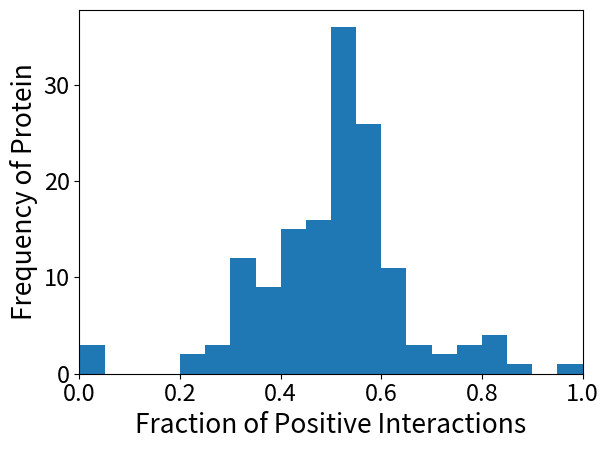
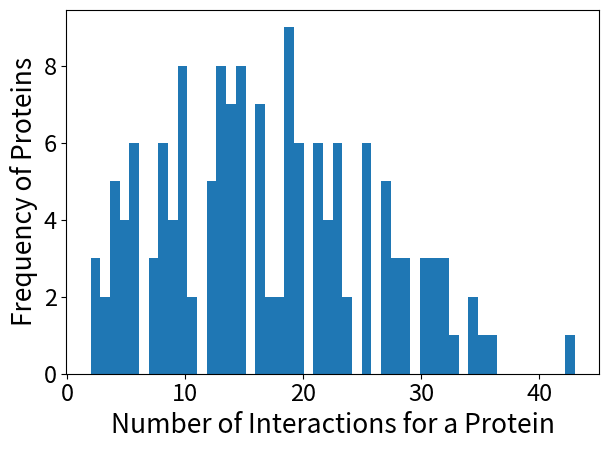

Here is the Python script that generated these plots, in order:
# -------------------------------------------------------------------
# this code 
# input : 
# output: 
# -------------------------------------------------------------------

# -------------------------------------------------------------------
# import
# -------------------------------------------------------------------
import matplotlib.pyplot as plt
# -------------------------------------------------------------------
# constant
# -------------------------------------------------------------------

# -----
# RNA cent.
# -----
# BASE = "RNA"
# PER a RNA
# posinega_list = [[0, 1], [0, 1], [0, 1], [0, 1], [1, 0], [0, 1], [1, 0], [1, 0], [1, 0], [1, 0], [1, 0], [1, 0], [1, 0], [1, 0], [0, 1], [1, 0], [0, 1], [0, 1], [0, 1], [1, 0], [1, 0], [1, 0], [1, 0], [0, 1], [1, 0], [1, 0], [1, 0], [1, 0], [1, 0], [1, 0], [0, 1], [0, 1], [0, 1], [1, 0], [0, 1], [1, 0], [0, 1], [0, 1], [0, 1], [0, 1], [0, 1], [1, 0], [1, 0], [1, 0], [0, 1], [1, 0], [0, 1], [0, 1], [1, 0], [0, 1], [1, 0], [1, 0], [1, 0], [1, 0], [1, 0], [0, 1], [0, 1], [1, 0], [0, 1], [0, 1], [0, 1], [0, 1], [1, 0], [0, 1], [1, 0], [0, 1], [1, 0], [1, 0], [0, 1], [0, 1], [0, 1], [1, 0], [1, 0], [1, 0], [0, 1], [0, 1], [0, 1], [1, 0], [0, 1], [0, 1], [0, 1], [0, 1], [1, 0], [0, 1], [0, 1], [1, 0], [0, 1], [0, 1], [0, 1], [0, 1], [0, 1], [1, 0], [1, 0], [0, 1], [0, 1], [1, 0], [1, 0], [1, 0], [0, 1], [0, 1], [1, 0], [0, 1], [1, 0], [0, 1], [1, 0], [0, 1], [1, 0], [0, 1], [0, 1], [1, 0], [1, 0], [1, 0], [0, 1], [1, 0], [1, 0], [1, 0], [0, 1], [1, 1], [0, 1], [1, 0], [1, 0], [1, 0], [1, 0], [1, 0], [0, 1], [0, 1], [1, 0], [1, 0], [0, 1], [1, 0], [1, 0], [1, 0], [1, 0], [0, 1], [0, 1], [0, 1], [1, 0], [0, 1], [0, 1], [0, 1], [1, 0], [0, 1], [1, 0], [0, 1], [0, 1], [1, 0], [1, 0], [1, 0], [0, 1], [0, 1], [0, 1], [1, 0], [1, 0], [1, 0], [0, 1], [1, 0], [1, 0], [1, 0], [1, 0], [1, 0], [0, 1], [0, 1], [0, 1], [0, 1], [0, 1], [1, 0], [0, 1], [0, 1], [0, 1], [1, 0], [1, 0], [1, 0], [1, 0], [1, 0], [0, 1], [0, 1], [1, 0], [0, 1], [1, 0], [1, 0], [1, 0], [1, 0], [1, 0], [0, 1], [0, 1], [1, 0], [1, 0], [0, 1], [1, 0], [0, 1], [1, 0], [1, 0], [0, 1], [0, 1], [0, 1], [1, 0], [0, 1], [1, 0], [1, 0], [1, 0], [0, 1], [0, 1], [0, 1], [0, 1], [1, 0], [0, 1], [1, 0], [0, 1], [1, 0], [0, 1], [0, 1], [1, 0], [1, 0], [1, 0], [0, 1], [0, 1], [1, 0], [0, 1], [1, 0], [1, 0], [1, 0], [0, 1], [0, 1], [1, 0], [0, 1], [0, 1], [1, 0], [0, 1], [0, 1], [0, 1], [0, 1], [0, 1], [1, 0], [0, 1], [0, 1], [1, 0], [1, 0], [1, 0], [1, 0], [1, 0], [0, 1], [1, 0], [0, 1], [0, 1], [1, 0], [1, 0], [0, 1], [0, 1], [0, 1], [1, 0], [0, 1], [0, 1], [0, 1], [0, 1], [0, 1], [1, 0], [0, 1], [0, 1], [0, 1], [0, 1], [1, 0], [0, 1], [0, 1], [1, 0], [0, 1], [0, 1], [0, 1], [0, 1], [1, 0], [0, 1], [1, 0], [0, 1], [1, 0], [1, 0], [0, 1], [1, 0], [1, 0], [0, 1], [1, 0], [0, 1], [1, 0], [1, 0], [1, 0], [0, 1], [0, 1], [1, 0], [1, 0], [1, 0], [0, 1], [0, 1], [1, 0], [1, 0], [1, 0], [1, 0], [1, 0], [1, 0], [1, 0], [1, 0], [0, 1], [0, 1], [0, 1], [1, 0], [0, 1], [1, 0], [1, 0], [0, 1], [1, 0], [1, 0], [1, 0], [1, 0], [1, 0], [1, 0], [1, 0], [1, 0], [1, 0], [0, 1], [1, 0], [0, 1], [1, 0], [1, 0], [1, 0], [0, 1], [1, 0], [1, 0], [1, 0], [1, 0], [0, 1], [0, 1], [0, 1], [1, 0], [1, 0], [1, 0], [0, 1], [0, 1], [0, 1], [1, 0], [0, 1], [0, 1], [0, 1], [0, 1], [0, 1], [1, 0], [0, 1], [1, 0], [0, 1], [1, 0], [1, 0], [0, 1], [0, 1], [1, 0], [0, 1], [0, 1], [1, 0], [1, 0], [0, 1], [1, 0], [1, 0], [0, 1], [1, 0], [0, 1], [0, 1], [1, 0], [0, 1], [0, 1], [1, 0], [1, 0], [0, 1], [1, 0], [0, 1], [1, 0], [1, 0], [1, 0], [1, 0], [1, 0], [1, 0], [0, 1], [1, 0], [1, 0], [0, 1], [1, 0], [0, 1], [1, 0], [0, 1], [1, 0], [1, 0], [1, 0], [0, 1], [0, 1], [1, 0], [1, 0], [0, 1], [1, 0], [0, 1], [0, 1], [0, 1], [1, 0], [0, 1], [1, 0], [1, 0], [0, 1], [1, 0], [1, 0], [1, 0], [1, 0], [1, 0], [0, 1], [1, 0], [1, 0], [0, 1], [1, 0], [0, 1], [0, 1], [1, 0], [1, 0], [0, 1], [1, 0], [1, 0], [0, 1], [1, 0], [1, 0], [1, 0], [0, 1], [0, 1], [1, 0], [1, 0], [1, 0], [1, 0], [1, 0], [0, 1], [0, 1], [1, 0], [1, 0], [0, 1], [1, 0], [1, 0], [1, 0], [1, 0], [1, 0], [1, 0], [1, 0], [0, 1], [0, 1], [1, 0], [1, 0], [0, 1], [1, 0], [1, 0], [1, 0], [1, 0], [0, 1], [0, 1], [1, 0], [0, 1], [0, 1], [0, 1], [1, 0], [1, 0], [1, 0], [0, 1], [0, 1], [1, 0], [0, 1], [1, 0], [0, 1], [1, 0], [1, 0], [1, 0], [0, 1], [1, 0], [0, 1], [0, 1], [0, 1], [0, 1], [0, 1], [1, 0], [0, 1], [0, 1], [0, 1], [0, 1], [1, 0], [1, 0], [1, 0], [1, 0], [1, 0], [1, 0], [1, 0], [1, 0], [1, 0], [1, 0], [1, 0], [0, 1], [1, 0], [1, 0], [0, 1], [1, 0], [0, 1], [0, 1], [0, 1], [1, 0], [1, 0], [1, 0], [0, 1], [1, 0], [1, 0], [1, 0], [0, 1], [1, 0], [0, 1], [0, 1], [1, 0], [0, 1], [0, 1], [1, 0], [1, 0], [0, 1], [1, 0], [1, 0], [1, 0], [1, 0], [0, 1], [1, 0], [1, 0], [1, 0], [0, 1], [0, 1], [1, 0], [0, 1], [0, 1], [1, 0], [0, 1], [1, 0], [0, 1], [1, 0], [1, 0], [0, 1], [0, 1], [1, 0], [0, 1], [1, 0], [0, 1], [0, 1], [1, 0], [0, 1], [0, 1], [0, 1], [0, 1], [0, 1], [1, 0], [0, 1], [1, 0], [1, 0], [0, 1], [1, 0], [0, 1], [0, 1], [0, 1], [1, 0], [0, 1], [1, 0], [1, 0], [1, 0], [0, 1], [1, 0], [1, 0], [1, 0], [1, 0], [0, 1], [1, 0], [1, 0], [1, 0], [0, 1], [1, 0], [1, 0], [1, 0], [0, 1], [0, 1], [1, 0], [0, 1], [0, 1], [1, 0], [0, 1], [0, 1], [1, 0], [1, 0], [0, 1], [0, 1], [1, 0], [1, 0], [0, 1], [0, 1], [1, 0], [0, 1], [0, 1], [1, 0], [0, 1], [0, 1], [1, 0], [1, 0], [1, 0], [0, 1], [0, 1], [1, 0], [0, 1], [1, 0], [0, 1], [0, 1], [0, 1], [1, 0], [1, 0], [0, 1], [1, 0], [0, 1], [0, 1], [1, 0], [0, 1], [1, 0], [0, 1], [1, 0], [0, 1], [0, 1], [1, 0], [1, 0], [1, 0], [1, 0], [1, 0], [0, 1], [0, 1], [0, 1], [1, 0], [1, 0], [0, 1], [1, 0], [1, 0], [1, 0], [0, 1], [0, 1], [0, 1], [0, 1], [0, 1], [0, 1], [1, 0], [0, 1], [0, 1], [1, 0], [0, 1], [0, 1], [0, 1], [0, 1], [1, 0], [1, 0], [1, 0], [1, 0], [0, 1], [1, 0], [1, 0], [0, 1], [0, 1], [0, 1], [0, 1], [1, 0], [1, 0], [0, 1], [1, 0], [0, 1], [1, 0], [1, 0], [1, 0], [0, 1], [1, 0], [1, 0], [1, 0], [0, 1], [1, 0], [1, 0], [1, 0], [1, 0], [0, 1], [0, 1], [0, 1], [1, 0], [0, 1], [1, 0], [0, 1], [1, 0], [1, 0], [0, 1], [1, 0], [0, 1], [1, 0], [0, 1], [0, 1], [1, 0], [0, 1], [0, 1], [1, 0], [0, 1], [1, 0], [1, 0], [0, 1], [1, 0], [1, 0], [0, 1], [1, 0], [0, 1], [1, 0], [1, 0], [0, 1], [0, 1], [1, 0], [0, 1], [1, 0], [1, 0], [1, 0], [1, 0], [0, 1], [1, 0], [0, 1], [1, 0], [1, 0], [1, 0], [0, 1], [0, 1], [1, 0], [1, 0], [1, 0], [0, 1], [0, 1], [1, 0], [0, 1], [0, 1], [0, 1], [1, 0], [1, 0], [1, 0], [0, 1], [0, 1], [1, 0], [0, 1], [0, 1], [0, 1], [0, 1], [1, 0], [1, 0], [1, 0], [1, 0], [0, 1], [1, 0], [1, 0], [1, 0], [0, 1], [0, 1], [0, 1], [0, 1], [0, 1], [0, 1], [1, 0], [1, 0], [0, 1], [0, 1], [1, 0], [0, 1], [1, 0], [1, 0], [0, 1], [1, 0], [1, 0], [1, 0], [1, 0], [0, 1], [0, 1], [1, 0], [0, 1], [0, 1], [1, 0], [1, 0], [0, 1], [0, 1], [1, 0], [0, 1], [0, 1], [1, 0], [0, 1], [0, 1], [1, 0], [1, 0], [1, 0], [1, 0], [1, 0], [1, 0], [1, 0], [0, 1], [1, 0], [0, 1], [1, 0], [1, 0], [1, 0], [1, 0], [1, 0], [1, 0], [0, 1], [1, 0], [0, 1], [1, 0], [1, 0], [0, 1], [1, 0], [1, 0], [1, 0], [1, 0], [1, 0], [1, 0], [1, 0], [1, 0], [0, 1], [0, 1], [1, 0], [1, 0], [0, 1], [1, 0], [0, 1], [0, 1], [0, 1], [0, 1], [0, 1], [0, 1], [0, 1], [0, 1], [1, 0], [0, 1], [0, 1], [1, 0], [0, 1], [0, 1], [1, 0], [1, 0], [0, 1], [1, 0], [0, 1], [1, 0], [0, 1], [1, 0], [0, 1], [1, 0], [0, 1], [0, 1], [1, 0], [1, 0], [0, 1], [0, 1], [1, 0], [0, 1], [1, 0], [0, 1], [0, 1], [1, 0], [0, 1], [1, 0], [1, 0], [1, 0], [1, 0], [1, 0], [0, 1], [1, 0], [0, 1], [1, 0], [0, 1], [1, 0], [1, 0], [1, 0], [1, 0], [0, 1], [1, 0], [0, 1], [1, 0], [1, 0], [1, 0], [1, 0], [1, 0], [1, 0], [1, 0], [1, 0], [1, 0], [0, 1], [1, 0], [0, 1], [1, 0], [1, 0], [1, 0], [1, 0], [1, 0], [0, 1], [1, 0], [0, 1], [1, 0], [0, 1], [1, 0], [0, 1], [1, 0], [0, 1], [0, 1], [1, 0], [1, 0], [1, 0], [1, 0], [1, 0], [0, 1], [1, 0], [1, 0], [1, 0], [1, 0], [1, 0], [1, 0], [0, 1], [0, 1], [1, 0], [1, 0], [1, 0], [1, 0], [1, 0], [1, 0], [0, 1], [0, 1], [1, 0], [1, 0], [0, 1], [0, 1], [0, 1], [1, 0], [1, 0], [0, 1], [0, 1], [1, 0], [0, 1], [1, 0], [1, 0], [1, 0], [1, 0], [1, 0], [1, 0], [0, 1], [1, 0], [1, 0], [0, 1], [1, 0], [0, 1], [1, 0], [0, 1], [0, 1], [0, 1], [0, 1], [0, 1], [1, 0], [0, 1], [1, 0], [1, 0], [1, 0], [1, 0], [1, 0], [1, 0], [1, 0], [0, 1], [1, 0], [0, 1], [0, 1], [1, 0], [1, 0], [0, 1], [0, 1], [0, 1], [1, 0], [0, 1], [1, 0], [0, 1], [1, 0], [0, 1], [0, 1], [1, 0], [0, 1], [0, 1], [1, 0], [1, 0], [0, 1], [1, 0], [1, 0], [0, 1], [0, 1], [0, 1], [0, 1], [1, 0], [1, 0], [1, 0], [0, 1], [1, 0], [0, 1], [0, 1], [1, 0], [1, 0], [0, 1], [0, 1], [1, 0], [1, 0], [0, 1], [0, 1], [0, 1], [0, 1], [0, 1], [0, 1], [0, 1], [1, 0], [1, 0], [0, 1], [0, 1], [0, 1], [0, 1], [1, 0], [1, 0], [0, 1], [1, 0], [0, 1], [1, 0], [1, 0], [1, 0], [1, 0], [1, 0], [0, 1], [1, 0], [1, 0], [1, 0], [1, 0], [1, 0], [1, 0], [1, 0], [1, 0], [1, 0], [1, 0], [1, 0], [1, 0], [1, 0], [0, 1], [1, 0], [0, 1], [1, 0], [0, 1], [1, 0], [0, 1], [1, 0], [0, 1], [0, 1], [0, 1], [1, 0], [0, 1], [1, 0], [0, 1], [0, 1], [0, 1], [0, 1], [0, 1], [1, 0], [1, 0], [1, 0], [0, 1], [1, 0], [1, 0], [0, 1], [1, 0], [0, 1], [1, 0], [1, 0], [1, 0], [0, 1], [2, 0], [1, 0], [1, 0], [1, 0], [0, 1], [1, 0], [0, 1], [0, 1], [1, 0], [1, 0], [1, 0], [1, 0], [1, 0], [1, 0], [1, 0], [0, 1], [1, 0], [0, 1], [0, 1], [0, 1], [0, 1], [0, 1], [0, 1], [1, 0], [1, 0], [0, 1], [0, 1], [1, 0], [1, 0], [1, 0], [1, 0], [1, 0], [1, 0], [1, 0], [0, 1], [1, 0], [0, 1], [0, 1], [0, 1], [1, 0], [1, 0], [1, 0], [1, 0], [1, 0], [1, 0], [0, 1], [1, 0], [1, 0], [1, 0], [1, 0], [1, 0], [0, 1], [0, 1], [0, 1], [0, 1], [0, 1], [0, 1], [1, 0], [1, 0], [0, 1], [1, 0], [1, 0], [1, 0], [0, 1], [1, 0], [1, 0], [1, 0], [1, 0], [0, 1], [1, 0], [1, 0], [1, 0], [0, 1], [1, 0], [1, 0], [1, 0], [1, 0], [1, 0], [1, 0], [1, 0], [0, 1], [1, 0], [1, 0], [0, 1], [1, 0], [1, 0], [1, 0], [0, 1], [1, 0], [1, 0], [1, 0], [1, 0], [0, 1], [1, 0], [0, 1], [1, 0], [0, 1], [0, 1], [1, 0], [1, 0], [0, 1], [0, 1], [1, 0], [0, 1], [0, 1], [0, 1], [1, 0], [0, 1], [0, 1], [0, 1], [0, 1], [1, 0], [0, 1], [0, 1], [0, 1], [1, 0], [0, 1], [0, 1], [0, 1], [0, 1], [0, 1], [0, 1], [0, 1], [1, 0], [1, 0], [0, 1], [0, 1], [0, 1], [0, 1], [0, 1], [1, 0], [1, 0], [1, 0], [1, 0], [0, 1], [0, 1], [1, 0], [1, 0], [0, 1], [0, 1], [1, 0], [1, 0], [1, 0], [0, 1], [1, 0], [0, 1], [1, 0], [0, 1], [1, 0], [1, 0], [0, 1], [0, 1], [0, 1], [0, 1], [1, 0], [0, 1], [0, 1], [1, 0], [0, 1], [1, 0], [0, 1], [1, 0], [1, 0], [1, 0], [1, 0], [1, 0], [1, 0], [1, 0], [1, 0], [1, 0], [0, 1], [0, 1], [1, 0], [0, 1], [1, 0], [0, 1], [0, 1], [0, 1], [0, 1], [1, 0], [0, 1], [0, 1], [1, 0], [0, 1], [1, 0], [1, 0], [1, 0], [1, 0], [0, 1], [0, 1], [0, 1], [1, 0], [1, 0], [0, 1], [1, 0], [0, 1], [0, 1], [1, 0], [1, 0], [0, 1], [1, 0], [1, 0], [0, 1], [0, 1], [0, 1], [0, 1], [0, 1], [1, 0], [0, 1], [1, 0], [1, 0], [0, 1], [0, 1], [0, 1], [1, 0], [1, 0], [0, 1], [1, 0], [1, 0], [0, 1], [1, 0], [0, 1], [0, 1], [0, 1], [1, 0], [0, 1], [0, 1], [1, 0], [0, 1], [0, 1], [1, 0], [0, 1], [1, 0], [0, 1], [1, 0], [1, 0], [1, 0], [1, 0], [1, 0], [1, 0], [1, 0], [1, 0], [1, 0], [1, 0], [0, 1], [0, 1], [0, 1], [0, 1], [0, 1], [0, 1], [0, 1], [1, 0], [1, 0], [0, 1], [1, 0], [1, 0], [1, 0], [1, 0], [1, 0], [0, 1], [0, 1], [1, 0], [0, 1], [1, 0], [0, 1], [0, 1], [0, 1], [1, 0], [0, 1], [0, 1], [0, 1], [0, 1], [0, 1], [1, 0], [0, 1], [1, 0], [0, 1], [1, 0], [1, 0], [0, 1], [0, 1], [0, 1], [0, 1], [1, 0], [1, 0], [0, 1], [1, 0], [0, 1], [1, 0], [0, 1], [1, 0], [0, 1], [1, 0], [0, 1], [0, 1], [0, 1], [0, 1], [1, 0], [0, 1], [0, 1], [1, 0], [1, 0], [1, 0], [1, 0], [1, 0], [0, 1], [1, 0], [0, 1], [0, 1], [1, 0], [1, 0], [0, 1], [0, 1], [0, 1], [0, 1], [1, 0], [0, 1], [1, 0], [0, 1], [1, 0], [0, 1], [1, 0], [0, 1], [0, 1], [0, 1], [1, 0], [0, 1], [1, 0], [0, 1], [1, 0], [1, 0], [1, 0], [1, 0], [1, 0], [1, 0], [1, 0], [1, 0], [1, 0], [1, 0], [0, 1], [1, 0], [1, 0], [1, 0], [0, 1], [0, 1], [1, 0], [0, 1], [1, 0], [0, 1], [0, 1], [0, 1], [1, 0], [0, 1], [1, 0], [0, 1], [0, 1], [0, 1], [1, 0], [0, 1], [0, 1], [1, 0], [1, 0], [0, 1], [0, 1], [0, 1], [1, 0], [1, 0], [0, 1], [0, 1], [0, 1], [1, 0], [1, 0], [0, 1], [0, 1], [1, 0], [0, 1], [1, 0], [0, 1], [1, 0], [0, 1], [0, 1], [0, 1], [0, 1], [1, 0], [1, 0], [0, 1], [0, 1], [1, 0], [1, 0], [1, 0], [1, 0], [1, 0], [1, 0], [1, 0], [1, 0], [1, 0], [1, 0], [1, 0], [1, 0], [1, 0], [1, 0], [1, 0], [0, 1], [0, 1], [1, 0], [1, 0], [1, 0], [1, 0], [1, 0], [1, 0], [0, 1], [1, 0], [0, 1], [0, 1], [0, 1], [1, 0], [0, 1], [0, 1], [0, 1], [0, 1], [0, 1], [1, 0], [0, 1], [0, 1], [0, 1], [0, 1], [1, 0], [0, 1], [0, 1], [1, 0], [0, 1], [0, 1], [0, 1], [0, 1], [0, 1], [1, 0], [0, 1], [0, 1], [0, 1], [1, 0], [1, 0], [1, 0], [1, 0], [1, 0], [0, 1], [1, 0], [1, 0], [0, 1], [1, 0], [1, 0], [1, 0], [0, 1], [0, 1], [0, 1], [1, 0], [0, 1], [0, 1], [0, 1], [1, 0], [1, 0], [1, 0], [1, 0], [0, 1], [1, 0], [1, 0], [0, 1], [0, 1], [1, 0], [0, 1], [0, 1], [0, 1], [0, 1], [0, 1], [0, 1], [0, 1], [1, 0], [0, 1], [0, 1], [0, 1], [1, 0], [1, 0], [0, 1], [1, 0], [1, 0], [1, 0], [0, 1], [0, 1], [0, 1], [1, 0], [1, 0], [1, 0], [1, 0], [1, 0], [1, 0], [0, 1], [0, 1], [1, 0], [0, 1], [0, 1], [1, 0], [0, 1], [1, 0], [1, 0], [0, 1], [0, 1], [1, 0], [1, 0], [0, 1], [0, 1], [1, 0], [0, 1], [0, 1], [0, 1], [1, 0], [1, 0], [1, 0], [1, 0], [1, 0], [0, 1], [1, 0], [1, 0], [0, 1], [1, 0], [0, 1], [1, 0], [1, 0], [1, 0], [1, 0], [1, 0], [0, 1], [0, 1], [1, 0], [0, 1], [1, 0], [0, 1], [1, 0], [1, 0], [1, 0], [1, 0], [0, 1], [1, 0], [1, 0], [1, 0], [1, 0], [0, 1], [1, 0], [1, 0], [0, 1], [1, 0], [1, 0], [0, 1], [0, 1], [1, 0], [1, 0], [0, 1], [1, 0], [1, 0], [0, 1], [0, 1], [0, 1], [0, 1], [1, 0], [1, 0], [0, 1], [1, 0], [1, 0], [1, 0], [1, 0], [1, 0], [1, 0], [1, 0], [1, 0], [1, 0], [1, 0], [0, 1], [0, 1], [1, 0], [0, 1], [0, 1], [0, 1], [0, 1], [0, 1], [0, 1], [1, 0], [1, 0], [1, 0], [1, 0], [0, 1], [1, 0], [1, 0], [1, 0], [0, 1], [0, 1], [1, 0], [1, 0], [1, 0], [1, 0], [1, 0], [1, 0], [1, 0], [0, 1], [1, 0], [0, 1], [1, 0], [0, 1], [0, 1], [1, 0], [1, 0], [1, 0], [1, 0], [1, 0], [1, 0], [1, 0], [1, 0], [1, 0], [0, 1], [0, 1], [1, 0], [0, 1], [0, 1], [0, 1], [0, 1], [1, 0], [1, 0], [0, 1], [0, 1], [0, 1], [0, 1], [0, 1], [0, 1], [1, 0], [1, 0], [0, 1], [1, 0], [1, 0], [1, 0], [0, 1], [0, 1], [1, 0], [0, 1], [1, 0], [0, 1], [0, 1], [1, 0], [1, 0], [1, 0], [1, 0], [1, 0], [1, 0], [1, 0], [1, 0], [1, 0], [1, 0], [1, 0], [1, 0], [1, 0], [0, 1], [0, 1], [0, 1], [0, 1], [0, 1], [1, 0], [1, 0], [0, 1], [0, 1], [1, 0], [0, 1], [1, 0], [1, 0], [1, 0], [0, 1], [0, 1], [1, 0], [0, 1], [1, 0], [0, 1], [0, 1], [1, 0], [0, 1], [1, 0], [1, 0], [1, 0], [1, 0], [1, 0], [1, 0], [0, 1], [0, 1], [0, 1], [0, 1], [1, 0], [1, 0], [0, 1], [1, 0], [0, 1], [1, 0], [1, 0], [1, 0], [0, 1], [0, 1], [0, 1], [1, 0], [0, 1], [1, 0], [1, 0], [1, 0], [0, 1], [0, 1], [1, 0], [0, 1], [1, 0], [0, 1], [1, 0], [1, 0], [0, 1], [1, 0], [1, 0], [1, 0], [1, 0], [1, 0], [1, 0], [0, 1], [1, 0], [1, 0], [1, 0], [0, 1], [0, 1], [0, 1], [1, 0], [1, 0], [1, 0], [1, 0], [1, 0], [1, 0], [1, 0], [0, 1], [1, 0], [0, 1], [0, 1], [0, 1], [0, 1], [1, 0], [1, 0], [1, 0], [0, 1], [0, 1], [1, 0], [1, 0], [0, 1], [0, 1], [0, 1], [1, 0], [0, 1], [0, 1], [1, 0], [1, 0], [0, 1], [1, 0], [1, 0], [0, 1], [1, 0], [1, 0], [0, 1], [0, 1], [1, 0], [0, 1], [0, 1], [1, 0], [0, 1], [0, 1], [1, 0], [0, 1], [0, 1], [1, 0], [0, 1], [1, 0], [1, 0], [1, 0], [1, 0], [1, 0], [0, 1], [0, 1], [1, 0], [0, 1], [1, 0], [0, 1], [0, 1], [0, 1], [1, 0], [0, 1], [1, 0], [1, 0], [0, 1], [0, 1], [1, 0], [0, 1], [1, 0], [0, 1], [0, 1], [0, 1], [0, 1], [0, 1], [1, 0], [1, 0], [0, 1], [1, 0], [1, 0], [1, 0], [1, 0], [1, 0], [0, 1], [1, 0], [1, 0], [0, 1], [1, 0], [0, 1], [1, 0], [0, 1], [0, 1], [1, 0], [0, 1], [0, 1], [0, 1], [0, 1], [1, 0], [1, 0], [1, 0], [1, 0], [0, 1], [1, 0], [0, 1], [1, 0], [1, 0], [1, 0], [1, 0], [0, 1], [1, 0], [1, 0], [1, 0], [1, 0], [0, 1], [0, 1], [0, 1], [1, 0], [0, 1], [1, 0], [1, 0], [0, 1], [0, 1], [0, 1], [0, 1], [1, 0], [1, 0], [1, 0], [1, 0], [1, 0], [0, 1], [0, 1], [1, 0], [1, 0], [1, 0], [1, 0], [0, 1], [1, 0], [0, 1], [0, 1], [1, 0], [0, 1], [1, 0], [1, 0], [0, 1], [0, 1], [0, 1], [0, 1], [1, 0], [0, 1], [0, 1], [1, 0], [1, 0], [0, 1], [1, 0], [0, 1], [1, 0], [0, 1], [1, 0], [1, 0], [1, 0], [0, 1], [1, 0], [1, 0], [0, 1], [1, 0], [1, 0], [0, 1], [0, 1], [1, 0], [1, 0], [0, 1], [0, 1], [1, 0], [1, 0], [1, 0], [1, 0], [1, 0], [1, 0], [1, 0], [1, 0], [0, 1], [1, 0], [1, 0], [0, 1], [1, 0], [0, 1], [1, 0], [0, 1], [0, 1], [0, 1], [1, 0], [1, 0], [0, 1], [1, 0], [1, 0], [1, 0], [1, 0], [1, 0], [1, 0], [0, 1], [1, 0], [1, 0], [1, 0], [0, 1], [1, 0], [1, 0], [0, 1], [0, 1], [1, 0], [1, 0], [0, 1], [0, 1], [1, 0], [1, 0], [1, 0], [1, 0], [1, 0], [1, 0], [0, 1], [0, 1], [0, 1], [1, 0], [0, 1], [1, 0], [1, 0], [1, 0], [0, 1], [0, 1], [1, 0], [0, 1], [0, 1], [1, 0], [1, 0], [1, 0], [1, 0], [1, 0], [1, 0], [0, 1], [1, 0], [1, 0], [0, 1], [1, 0], [0, 1], [0, 1], [1, 0], [0, 1], [1, 0], [1, 0], [1, 0], [0, 1], [1, 0], [0, 1], [0, 1], [0, 1], [0, 1], [1, 0], [0, 1], [1, 0], [1, 0], [0, 1], [0, 1], [1, 0], [1, 0], [1, 0], [1, 0], [1, 0], [0, 1], [0, 1], [1, 0], [1, 0], [1, 0], [0, 1], [1, 0], [1, 0], [0, 1], [1, 0], [0, 1], [1, 0], [0, 1], [1, 0], [0, 1], [1, 0], [1, 0], [0, 1], [0, 1], [0, 1], [1, 0], [1, 0], [1, 0], [0, 1], [1, 0], [0, 1], [1, 0], [1, 0], [1, 0], [1, 0], [1, 0], [1, 0], [0, 1], [0, 1], [1, 0], [0, 1], [0, 1], [1, 0], [1, 0], [0, 1], [0, 1], [0, 1], [1, 0], [1, 0], [1, 0], [1, 0], [1, 0], [1, 0], [1, 0], [0, 1], [1, 0], [0, 1], [0, 1], [1, 0], [1, 0], [0, 1], [1, 0], [1, 0], [1, 0], [1, 0], [1, 0], [1, 0], [0, 1], [0, 1], [0, 1], [0, 1], [0, 1], [0, 1], [0, 1], [1, 0], [1, 0], [1, 0], [0, 1], [0, 1], [0, 1], [1, 0], [1, 0], [1, 0], [1, 0], [0, 1], [0, 1], [1, 0], [1, 0], [1, 0], [0, 1], [0, 1], [1, 0], [1, 0], [1, 0], [0, 1], [1, 0], [0, 1], [0, 1], [0, 1], [1, 0], [0, 1], [0, 1], [1, 0], [1, 0], [1, 0], [1, 0], [1, 0], [0, 1], [1, 0], [1, 0], [1, 0], [0, 1], [1, 0], [1, 0], [1, 0], [1, 0], [0, 1], [1, 0], [1, 0], [1, 0], [1, 0], [1, 0], [1, 0], [1, 0], [1, 0], [1, 0], [1, 0], [0, 1], [1, 0], [1, 0], [0, 1], [1, 0], [1, 0], [1, 0], [1, 0], [1, 0], [1, 0], [0, 1], [0, 1], [0, 1], [1, 0], [0, 1], [1, 0], [1, 0], [1, 0], [1, 0], [1, 0], [1, 0], [0, 1], [1, 0], [1, 0], [1, 0], [1, 0], [1, 0], [0, 1], [1, 0], [0, 1], [1, 0], [1, 0], [0, 1], [1, 0], [1, 0], [1, 0], [0, 1], [0, 1], [1, 0], [1, 0], [0, 1], [1, 0], [0, 1], [1, 0], [1, 0], [0, 1], [0, 1], [1, 0], [1, 0], [0, 1], [1, 0], [0, 1], [1, 0], [1, 0], [1, 0], [0, 1], [0, 1], [0, 1], [0, 1], [0, 1], [0, 1], [0, 1], [1, 0], [0, 1], [1, 0], [1, 0], [0, 1], [1, 0], [0, 1], [0, 1], [0, 1], [0, 1], [0, 1], [1, 0], [0, 1], [1, 0], [1, 0], [1, 0], [0, 1], [0, 1], [0, 1], [1, 0], [0, 1], [0, 1], [1, 0], [0, 1], [0, 1], [1, 0], [0, 1], [1, 0], [1, 0], [0, 1], [0, 1], [0, 1], [1, 0], [1, 0], [1, 0], [0, 1], [1, 0], [0, 1], [1, 0], [1, 0], [1, 0], [1, 0], [1, 0], [1, 0], [1, 0], [0, 1], [1, 0], [0, 1], [1, 0], [0, 1], [1, 0], [0, 1], [1, 0], [1, 0], [0, 1], [1, 0], [0, 1], [0, 1], [0, 1], [0, 1], [0, 1], [1, 0], [1, 0], [1, 0], [1, 0], [1, 0], [0, 1], [0, 1], [0, 1], [1, 0], [0, 1], [1, 0], [0, 1], [1, 0], [0, 1], [1, 0], [1, 0], [0, 1], [0, 1], [1, 0], [1, 0], [0, 1], [0, 1], [1, 0], [1, 0], [1, 0], [0, 1], [0, 1], [1, 0], [1, 0], [1, 0], [1, 0], [1, 0], [0, 1], [1, 0], [0, 1], [1, 0], [1, 0], [0, 1], [1, 0], [0, 1], [0, 1], [1, 0], [1, 0], [1, 0], [1, 0], [1, 0], [1, 0], [0, 1], [1, 0], [0, 1], [0, 1], [1, 0], [1, 0], [1, 0], [1, 0], [0, 1], [0, 1], [0, 1], [0, 1], [0, 1], [1, 0], [1, 0], [0, 1], [0, 1], [0, 1], [0, 1], [1, 0], [1, 0], [0, 1], [0, 1], [0, 1], [1, 0], [0, 1], [0, 1], [0, 1], [1, 0], [1, 0], [1, 0], [1, 0], [1, 0], [0, 1], [0, 1], [1, 0], [0, 1], [0, 1], [0, 1], [1, 0], [0, 1], [0, 1], [0, 1], [1, 0], [1, 0], [1, 0], [0, 1], [0, 1], [1, 0], [1, 0], [0, 1], [0, 1], [0, 1], [0, 1], [0, 1], [1, 0], [0, 1], [1, 0], [1, 0], [0, 1], [1, 0], [0, 1], [0, 1], [1, 0], [0, 1], [1, 0], [0, 1], [0, 1], [1, 0], [0, 1], [1, 0], [1, 0], [1, 0], [1, 0], [0, 1], [0, 1], [1, 0], [0, 1], [0, 1], [0, 1], [0, 1], [1, 0], [0, 1], [1, 0], [0, 1], [0, 1], [0, 1], [0, 1], [0, 1], [0, 1], [1, 0], [1, 0], [0, 1], [0, 1], [1, 0], [1, 0], [0, 1], [0, 1], [1, 0], [0, 1], [1, 0], [0, 1], [0, 1], [0, 1], [0, 1], [0, 1], [0, 1], [0, 1], [1, 0], [0, 1], [0, 1], [0, 1], [0, 1], [1, 0], [1, 0], [1, 0], [1, 0], [1, 0], [1, 0], [0, 1], [1, 0], [1, 0], [1, 0], [0, 1], [0, 1], [1, 0], [0, 1], [1, 0], [1, 0], [1, 0], [0, 1], [1, 0], [0, 1], [0, 1], [0, 1], [1, 0], [0, 1], [1, 0], [1, 0], [1, 0], [1, 0], [1, 0], [1, 0], [1, 0]]
# PER Protein
# posinega_list = [[5, 13], [11, 6], [5, 16], [6, 7], [13, 0], [4, 10], [3, 20], [7, 11], [6, 19], [3, 24], [6, 13], [7, 13], [14, 5], [8, 5], [8, 4], [0, 17], [4, 4], [10, 4], [7, 12], [8, 5], [10, 3], [6, 6], [12, 5], [7, 13], [15, 4], [13, 0], [3, 16], [8, 13], [13, 4], [6, 4], [4, 16], [10, 8], [3, 13], [8, 9], [5, 13], [9, 11], [8, 6], [10, 3], [5, 12], [8, 12], [6, 11], [1, 18], [5, 18], [10, 13], [10, 6], [13, 9], [6, 9], [11, 16], [7, 14], [7, 10], [5, 10], [8, 2], [4, 9], [7, 11], [9, 10], [5, 9], [10, 7], [5, 9], [3, 17], [9, 15], [15, 10], [11, 2], [7, 4], [9, 8], [9, 8], [11, 2], [7, 11], [8, 10], [9, 4], [9, 6], [10, 6], [12, 6], [15, 2], [14, 0], [11, 7], [8, 5], [15, 3], [7, 11], [13, 4], [9, 16], [6, 15], [12, 3], [6, 17], [11, 8], [6, 2], [3, 17], [5, 3], [4, 16], [9, 8], [4, 5], [9, 5], [2, 17], [12, 4], [16, 3], [6, 14], [9, 4], [12, 4], [5, 13], [10, 7], [4, 12], [12, 5], [12, 13], [8, 12], [3, 18], [9, 11], [6, 10], [9, 6], [8, 4], [2, 16], [7, 12], [10, 3], [7, 10], [1, 7], [4, 11], [11, 1], [3, 6], [9, 3], [4, 8], [5, 8], [10, 5], [5, 9], [6, 7], [4, 10], [16, 2], [5, 8], [7, 8], [3, 11], [6, 7], [10, 5], [5, 14], [3, 24], [9, 7], [14, 3], [13, 4], [16, 6], [20, 6], [2, 11], [6, 6], [10, 10], [6, 18], [13, 2], [14, 1], [9, 5], [10, 3], [6, 3], [15, 2], [4, 14], [4, 8], [4, 13], [6, 10]]

# ------
# Protein cent.
# ------
BASE = "Protein"
# PER a RNA
# posinega_list = [[15, 23], [19, 16], [11, 7], [4, 4], [12, 12], [3, 8], [18, 11], [25, 24], [3, 3], [3, 7], [8, 12], [1, 1], [18, 11], [8, 7], [5, 12], [8, 7], [3, 3], [13, 8], [16, 10], [16, 10], [6, 3], [7, 10], [7, 8], [12, 7], [5, 1], [14, 23], [12, 14], [0, 1], [7, 11], [6, 9], [4, 5], [1, 0], [13, 15], [8, 10], [7, 8], [1, 2], [3, 6], [5, 4], [5, 3], [1, 1], [12, 10], [12, 7], [6, 9], [5, 4], [3, 4], [16, 23], [8, 8], [6, 6], [11, 8], [6, 6], [12, 11], [1, 5], [18, 9], [2, 3], [8, 9], [20, 16], [12, 9], [6, 6], [18, 24], [7, 9], [8, 6], [3, 3], [18, 16], [16, 22], [5, 1], [2, 5], [19, 20], [5, 4], [13, 17], [2, 3], [10, 11], [2, 1], [9, 5], [10, 13], [7, 6], [10, 5], [4, 2], [5, 12], [4, 10], [10, 3], [9, 6], [4, 1], [11, 6], [2, 4], [6, 6], [16, 18], [4, 2], [10, 12], [11, 2], [9, 8], [12, 12], [8, 5], [10, 6], [14, 15], [3, 8], [1, 4], [8, 14], [6, 4], [8, 7], [3, 4], [7, 2], [5, 7], [4, 3], [4, 0], [1, 1], [7, 8], [2, 0], [21, 15], [3, 5], [3, 7], [8, 8], [1, 4], [10, 11], [2, 6], [14, 15], [2, 1], [1, 3], [3, 2], [10, 8], [3, 1], [1, 4], [4, 7], [11, 4], [7, 3], [10, 14], [2, 1], [17, 13], [9, 3], [2, 4], [8, 6], [12, 7], [5, 5], [1, 4], [2, 6], [3, 2], [6, 6], [4, 3], [8, 7], [6, 9], [1, 1], [1, 1], [6, 5], [2, 1], [7, 6], [2, 4], [1, 4], [1, 5], [7, 2], [4, 1], [8, 5], [1, 3], [5, 5], [1, 0], [8, 4], [7, 4], [1, 4], [3, 3], [7, 10], [4, 6], [1, 2], [0, 2], [7, 3], [2, 3], [2, 3], [5, 2], [5, 5], [2, 2], [4, 1], [0, 1], [4, 7], [3, 4], [15, 11], [4, 2], [0, 1], [3, 3], [3, 0], [0, 1], [2, 1], [2, 3], [2, 2], [0, 1], [0, 1], [2, 3], [4, 3], [2, 6], [4, 0], [1, 2], [2, 4], [1, 2], [1, 1], [3, 3], [1, 1], [0, 1], [1, 3], [3, 2], [0, 1], [0, 3], [2, 2], [2, 1], [0, 3], [1, 1], [1, 1], [1, 0], [2, 0], [1, 0], [0, 1], [0, 2], [1, 0], [0, 1], [1, 0], [1, 0], [1, 1], [0, 2], [1, 0], [1, 0], [1, 0], [0, 1], [0, 1], [1, 0], [0, 2], [1, 0], [1, 0], [1, 1], [1, 0], [0, 1], [0, 1], [1, 0], [0, 1], [0, 1]]
# PER a PROTEIN
posinega_list = [[17, 11], [8, 6], [13, 8], [7, 3], [9, 10], [8, 6], [15, 10], [16, 4], [13, 14], [18, 16], [9, 7], [9, 7], [12, 9], [12, 11], [9, 10], [7, 12], [14, 17], [9, 11], [7, 6], [8, 7], [4, 8], [1, 1], [2, 3], [7, 8], [13, 17], [20, 15], [16, 11], [3, 5], [10, 9], [16, 15], [18, 14], [12, 11], [14, 13], [5, 1], [11, 10], [8, 5], [9, 11], [10, 24], [15, 9], [6, 4], [8, 13], [14, 18], [5, 10], [9, 13], [10, 21], [6, 9], [16, 14], [5, 1], [10, 8], [12, 13], [8, 6], [14, 14], [13, 12], [7, 7], [10, 15], [15, 17], [5, 4], [4, 3], [10, 9], [15, 14], [3, 1], [14, 13], [10, 6], [8, 9], [5, 11], [14, 8], [9, 9], [17, 12], [10, 13], [8, 7], [11, 14], [5, 5], [5, 15], [5, 8], [25, 18], [11, 8], [5, 7], [1, 4], [14, 22], [9, 11], [2, 2], [6, 8], [10, 9], [6, 3], [12, 7], [11, 18], [5, 11], [16, 17], [4, 8], [8, 5], [7, 3], [10, 13], [9, 13], [13, 11], [4, 6], [4, 4], [10, 11], [7, 7], [17, 13], [4, 4], [18, 10], [3, 6], [3, 3], [11, 10], [5, 8], [11, 11], [9, 10], [11, 4], [6, 5], [11, 3], [2, 4], [8, 9], [11, 12], [15, 10], [8, 3], [10, 13], [6, 10], [7, 6], [5, 8], [5, 5], [6, 6], [8, 5], [5, 1], [7, 13], [4, 0], [3, 6], [6, 4], [8, 7], [9, 6], [5, 3], [14, 13], [1, 2], [3, 3], [3, 1], [3, 2], [9, 7], [1, 2], [7, 5], [4, 3], [2, 6], [1, 4], [4, 3], [0, 4], [4, 6], [0, 2], [0, 2], [7, 1]]


# -------------------------------------------------------------------
# function
# -------------------------------------------------------------------


def posi_or_nega_histos():
    numfontsize = 17
    fontsize = 19
    plt.rcParams.update({'font.size': numfontsize})
    for datalist, label in zip([posis, negas], ["Positive", "Negative"]):
        plt.figure()
        plt.xlabel(f"Number of {label} Interactions", size=fontsize)
        plt.ylabel(f"Frequency of {BASE}", size=fontsize)
        plt.xlim(0, 50)
        plt.ylim(0, 50)
        plt.hist(datalist, bins=max(datalist))
        plt.tight_layout()
        plt.show()


def fractions_and_sums():
    numfontsize = 17
    fontsize = 19
    plt.rcParams.update({'font.size': numfontsize})
    fraction_list = [x[0]/sum(x) for x in posinega_list]
    sum_list = [sum(x) for x in posinega_list]

    # -------------
    # fraction plot
    # -------------
    plt.figure()
    plt.xlabel(f"Fraction of Positive Interactions", size=fontsize)
    plt.ylabel(f"Frequency of {BASE}", size=fontsize)
    plt.xlim(0, 1.0)
    # plt.ylim(0, 200)
    plt.hist(fraction_list, bins=20)
    plt.tight_layout()
    plt.show()

    # -------------
    # sum plot
    # -------------
    plt.figure()
    plt.xlabel(f"Number of Interactions for a {BASE}", size=fontsize)
    plt.ylabel(f"Frequency of {BASE}s", size=fontsize)
    # plt.xlim(0, 1.0)
    # plt.ylim(0, 200)
    plt.hist(sum_list, bins=50)
    plt.tight_layout()
    plt.show()



def main():
    # histos()
    fractions_and_sums()


# -------------------------------------------------------------------
# main
# -------------------------------------------------------------------
if __name__ == '__main__':
    main()